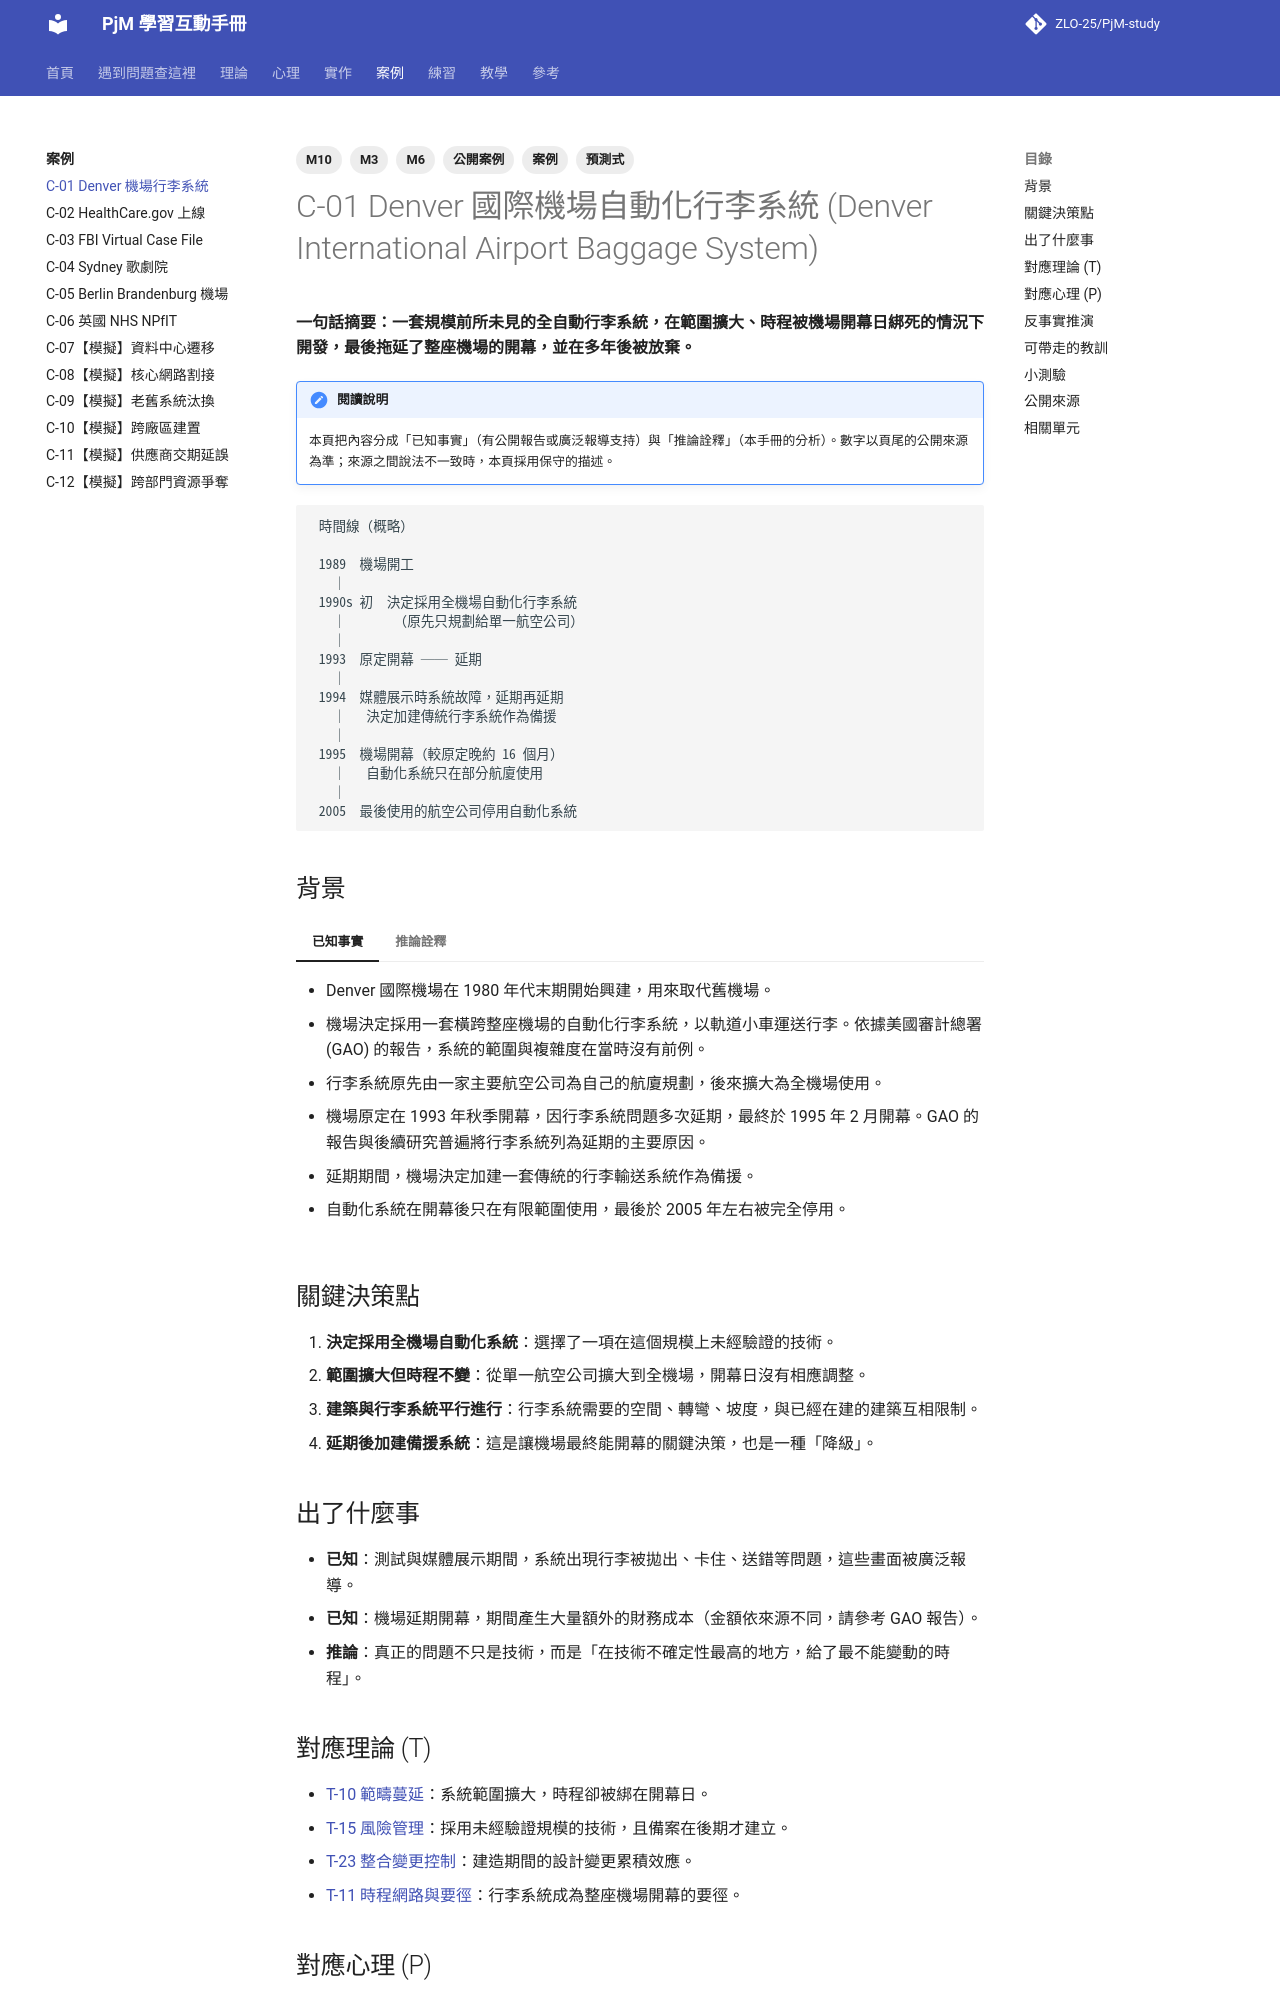

repository: ZLO-25/PjM-study · page: cases/C-01-denver-airport-baggage/index.html · generator: mkdocs

---
title: C-01 Denver 機場行李系統
tags: [案例, 公開案例, M3, M6, M10, 預測式]
---

# C-01 Denver 國際機場自動化行李系統 (Denver International Airport Baggage System)

**一句話摘要：一套規模前所未見的全自動行李系統，在範圍擴大、時程被機場開幕日綁死的情況下開發，最後拖延了整座機場的開幕，並在多年後被放棄。**

!!! note "閱讀說明"
    本頁把內容分成「已知事實」（有公開報告或廣泛報導支持）與「推論詮釋」（本手冊的分析）。數字以頁尾的公開來源為準；來源之間說法不一致時，本頁採用保守的描述。

```text
 時間線（概略）

 1989  機場開工
   │
 1990s 初  決定採用全機場自動化行李系統
   │       （原先只規劃給單一航空公司）
   │
 1993  原定開幕 ── 延期
   │
 1994  媒體展示時系統故障，延期再延期
   │   決定加建傳統行李系統作為備援
   │
 1995  機場開幕（較原定晚約 16 個月）
   │   自動化系統只在部分航廈使用
   │
 2005  最後使用的航空公司停用自動化系統
```

## 背景

=== "已知事實"

    - Denver 國際機場在 1980 年代末期開始興建，用來取代舊機場。
    - 機場決定採用一套橫跨整座機場的自動化行李系統，以軌道小車運送行李。依據美國審計總署 (GAO) 的報告，系統的範圍與複雜度在當時沒有前例。
    - 行李系統原先由一家主要航空公司為自己的航廈規劃，後來擴大為全機場使用。
    - 機場原定在 1993 年秋季開幕，因行李系統問題多次延期，最終於 1995 年 2 月開幕。GAO 的報告與後續研究普遍將行李系統列為延期的主要原因。
    - 延期期間，機場決定加建一套傳統的行李輸送系統作為備援。
    - 自動化系統在開幕後只在有限範圍使用，最後於 2005 年左右被完全停用。

=== "推論詮釋"

    - 系統的開發時間相對於它的複雜度來說非常短，而且開幕日期在行李系統的設計確定之前就已經公告，形成「固定時程、擴大範疇」的組合。
    - 在學術研究（例如 Montealegre 與 Keil 對此案的分析）中，本案常被用來說明「承諾升級」與「如何從失敗的專案中脫身（降級）」。

## 關鍵決策點

1. **決定採用全機場自動化系統**：選擇了一項在這個規模上未經驗證的技術。
2. **範圍擴大但時程不變**：從單一航空公司擴大到全機場，開幕日沒有相應調整。
3. **建築與行李系統平行進行**：行李系統需要的空間、轉彎、坡度，與已經在建的建築互相限制。
4. **延期後加建備援系統**：這是讓機場最終能開幕的關鍵決策，也是一種「降級」。

## 出了什麼事

- **已知**：測試與媒體展示期間，系統出現行李被拋出、卡住、送錯等問題，這些畫面被廣泛報導。
- **已知**：機場延期開幕，期間產生大量額外的財務成本（金額依來源不同，請參考 GAO 報告）。
- **推論**：真正的問題不只是技術，而是「在技術不確定性最高的地方，給了最不能變動的時程」。

## 對應理論 (T)

- [T-10 範疇蔓延](../theory/T-10-scope-creep.md)：系統範圍擴大，時程卻被綁在開幕日。
- [T-15 風險管理](../theory/T-15-risk-management.md)：採用未經驗證規模的技術，且備案在後期才建立。
- [T-23 整合變更控制](../theory/T-23-change-control.md)：建造期間的設計變更累積效應。
- [T-11 時程網路與要徑](../theory/T-11-critical-path.md)：行李系統成為整座機場開幕的要徑。
